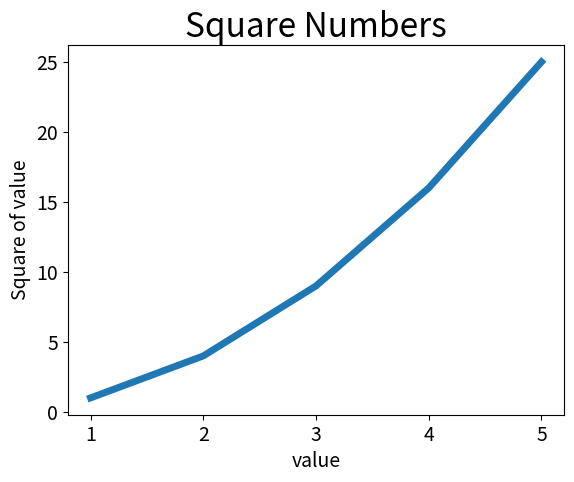

Write the Python code that produced this figure.
import matplotlib.pyplot as plt

input_values = [1, 2, 3, 4, 5]
squares = [1, 4, 9, 16, 25]
plt.plot(input_values, squares, linewidth=5)

#设置图表标题，并给坐标轴加上标签
plt.title("Square Numbers", fontsize=24)
plt.xlabel("value", fontsize=14)
plt.ylabel("Square of value", fontsize=14)

#设置刻度标记的大小
plt.tick_params(axis='both', labelsize=14)

plt.show()